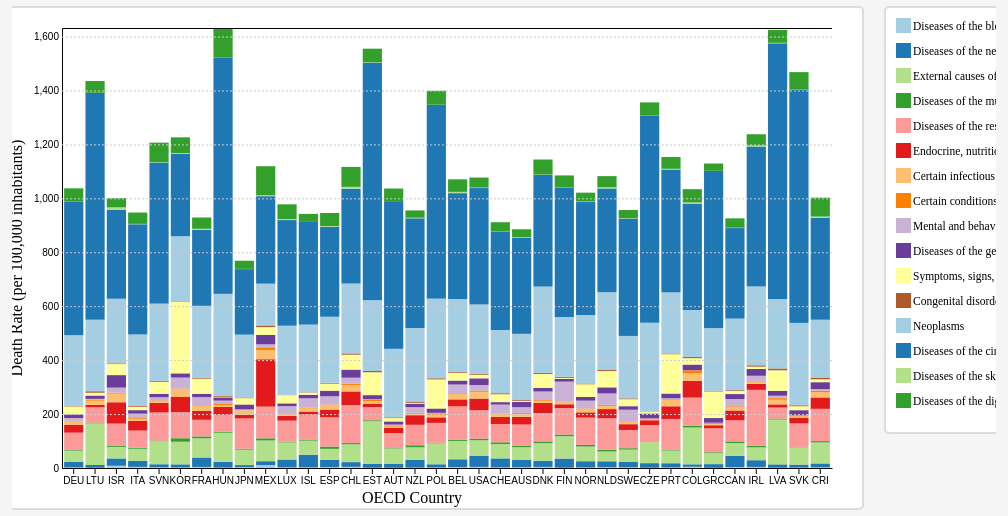
D3 v7 page, settled after 360 driven frames (6 s of simulated time); the page loaded 1 data file(s).


// ── StackedBar.js
// Set dimensions and margins for the chart
    var w = 1050, h = 500;
    var margin = { top: 20, right: 30, bottom: 40, left: 250 };
    var showTotal = false; // Toggle to show/hide the total value
    var currentSortOption = "default";  // Track current sort option
    var currentRegion = "default"; // Track current region filter

// Country Abbreviation Mapping
    var countryFullNames = {
        "AUS": "Australia",
        "AUT": "Austria",
        "BEL": "Belgium",
        "CAN": "Canada",
        "CHE": "Switzerland",
        "CHL": "Chile",
        "COL": "Colombia",
        "CRI": "Costa Rica",
        "CZE": "Czechia",
        "DEU": "Germany",
        "DNK": "Denmark",
        "ESP": "Spain",
        "EST": "Estonia",
        "FIN": "Finland",
        "FRA": "France",
        "GBR": "United Kingdom",
        "GRC": "Greece",
        "HUN": "Hungary",
        "IRL": "Ireland",
        "ISL": "Iceland",
        "ISR": "Israel",
        "ITA": "Italy",
        "JPN": "Japan",
        "KOR": "Korea",
        "LTU": "Lithuania",
        "LUX": "Luxembourg",
        "LVA": "Latvia",
        "MEX": "Mexico",
        "NLD": "Netherlands",
        "NOR": "Norway",
        "NZL": "New Zealand",
        "POL": "Poland",
        "PRT": "Portugal",
        "SVK": "Slovak Republic",
        "SVN": "Slovenia",
        "SWE": "Sweden",
        "TUR": "Turkey",
        "USA": "United States"
    };

    var countryRegions = {
        "CAN": "northAmerica",
        "MEX": "northAmerica",
        "USA": "northAmerica",
        
        "CHL": "southAmerica",
        "COL": "southAmerica",
        "CRI": "southAmerica",
        
        "AUT": "europe",
        "BEL": "europe",
        "CZE": "europe",
        "DNK": "europe",
        "EST": "europe",
        "FIN": "europe",
        "FRA": "europe",
        "DEU": "europe",
        "GRC": "europe",
        "HUN": "europe",
        "ISL": "europe",
        "IRL": "europe",
        "ITA": "europe",
        "LVA": "europe",
        "LTU": "europe",
        "LUX": "europe",
        "NLD": "europe",
        "NOR": "europe",
        "POL": "europe",
        "PRT": "europe",
        "SVK": "europe",
        "SVN": "europe",
        "ESP": "europe",
        "SWE": "europe",
        "CHE": "europe",
        "TUR": "europe",
        "GBR": "europe",
        
        "AUS": "asiaPacific",
        "JPN": "asiaPacific",
        "KOR": "asiaPacific",
        "NZL": "asiaPacific",
        
        "ISR": "middleEast"
    };

// Load the CSV data
    d3.csv("DatasetCauseOfMortality.csv").then(data => {

// Parse and map data for easier use
        data = data.map(d => ({
            REF_AREA: d.REF_AREA,
            cause_of_death: d["Cause of death"],
            OBS_VALUE: +d.OBS_VALUE,
            year: +d.TIME_PERIOD
        }));

// Filter data to include only even years and get unique years
        var filteredYears = data.filter(d => d.year % 2 === 0);
        var years = [...new Set(filteredYears.map(d => d.year))].sort((a, b) => a - b);

// Populate year dropdown menu
        var dropdown = d3.select("#yearDropdown");
            dropdown.selectAll("option")
                .data(years)
                .join("option")
                .attr("value", d => d)
                .text(d => d);

// Event listener to toggle 'Total' values
        d3.select("#toggleTotal")
            .on("click", function () {
                showTotal = !showTotal;
                this.textContent = showTotal ? "Hide Total" : "Show Total";
                updateChart(); // Refresh chart on toggle
            });

// Default update with the first year
        updateChart();

// Update chart when sort options change
        dropdown.on("change", updateChart);

// Update chart when sort options change
        d3.select("#sortOptions").on("change", function () {
            currentSortOption = d3.select("#sortOptions").property("value");
            updateChart();
        });

// Reset to default sorting when button is clicked
        d3.select("#defaultButton").on("click", function () {
            currentSortOption = "default";
            currentRegion = "default";
            updateChart();
        });

// Update chart when sort region change
        d3.select("#sortRegions").on("change", function () {
            currentRegion = d3.select("#sortRegions").property("value");
            updateChart();
        });

        d3.select("#resetButton").on("click", function () {
// Reset all filters and sorting options
            currentSortOption = "default"; // Reset to default sorting
            currentRegion = "default"; // Reset region filter
            showTotal = false; // Hide total values by default
            
// Update button text
            d3.select("#toggleTotal").text("Show Total");
        
// Update the year dropdown to its first option
            dropdown.property("value", years[0]);
        
// Reset sort options dropdown to "default"
            d3.select("#sortOptions").property("value", "default");

// Reset region dropdown to its default value
            d3.select("#sortRegions").property("value", "default"); // Add this line
        
// Call updateChart to refresh the chart
            updateChart();
        });
// Declare it globally
            var filteredData; 

// Function to update and render the chart
        function updateChart() {
            var selectedYear = +dropdown.node().value;
            filteredData = filteredYears.filter(d => d.year === selectedYear);
        
// Filter based on 'Total' toggle
            if (showTotal) {
// Only include 'Total' data
                filteredData = filteredData.filter(d => d.cause_of_death === "Total");
            } else {
// Exclude 'Total' data
                filteredData = filteredData.filter(d => d.cause_of_death !== "Total");
            }
        
            filteredData = filteredData.filter(d => !isNaN(d.OBS_VALUE));
        
// Apply region filter if selected
            if (currentRegion !== "default") {
                filteredData = filteredData.filter(d => countryRegions[d.REF_AREA] === currentRegion);
            }
        
// Calculate totals for each country
            var totals = d3.rollup(
                filteredData,
                group => d3.sum(group, d => d.OBS_VALUE),
                d => d.REF_AREA
            );
        
// Sort data based on selected sort option or region
            switch (currentSortOption) {
                case "desc":
                    filteredData.sort((a, b) => totals.get(b.REF_AREA) - totals.get(a.REF_AREA));
                    break;
                case "asc":
                    filteredData.sort((a, b) => totals.get(a.REF_AREA) - totals.get(b.REF_AREA));
                    break;
                case "a-z":
                    filteredData.sort((a, b) => a.REF_AREA.localeCompare(b.REF_AREA));
                    break;
                case "z-a":
                    filteredData.sort((a, b) => b.REF_AREA.localeCompare(a.REF_AREA));
                    break;
            }
        
            renderChart(filteredData);
        }
// Function to render the chart with D3.js
function renderChart(data) {
    // Clear previous chart elements
    d3.select("#chart3").selectAll("*").remove();
    d3.select("#legend3").selectAll("*").remove();

// Nested data by country and prepare it for stacked bar chart
    var nestedData = d3.groups(data, d => d.REF_AREA).map(([REF_AREA, values]) => {
        var result = { REF_AREA: REF_AREA };
        values.forEach(d => result[d.cause_of_death] = d.OBS_VALUE);
        return result;
    });

// Get unique causes of death
    var causesOfDeath = d3.union(data.map(d => d.cause_of_death));
    var series = d3.stack()
        .keys(causesOfDeath)
        (nestedData);

// Define scales
    var x = d3.scaleBand()
        .domain(nestedData.map(d => d.REF_AREA))
        .range([margin.left, w - margin.right])
        .padding(0.1);

    var y = d3.scaleLinear()
        .domain([0, d3.max(series, d => d3.max(d, d => d[1]))])
        .range([h - margin.bottom, margin.top]);

    var color = d3.scaleOrdinal(d3.schemePaired);        

// Create SVG container
    var svg = d3.select("#chart3").append("svg")
        .attr("width", w)
        .attr("height", h)
        .attr("viewBox", [0, 0, w, h])
        .attr("viewBox", `0 0 ${w} ${h}`)
        .style("display", "block")
        .style("min-width", "100%");


// Tooltip setup
    var tooltip = d3.select("body").append("div")
        .attr("class", "mortalitytooltip")
        .style("visibility", "hidden");

// Render bars for the stacked chart
    svg.append("g")
        .selectAll("g")
        .data(series)
        .join("g")
        .attr("fill", d => color(d.key))
        .selectAll("rect")
        .data(d => d.map((e, i) => ({ ...e, key: d.key, index: i }))) // Add index for staggered effect
        .join("rect")
        .attr("x", d => x(d.data.REF_AREA))
        .attr("y", y(0)) // Start from y=0 for animation effect
        .attr("height", d => y(d[0]) - y(d[1]))
        .attr("width", x.bandwidth())
        .transition()
        .delay((d, i) => i * 50) // Delay based on index
        .duration(500)
        .attr("y", d => y(d[1]))
        .attr("height", d => y(d[0]) - y(d[1]))
        .on("end", function() {
            d3.select(this)
            .on("mouseover", function (event, d) {
                d3.select(this).attr("opacity", 0.7);
                var countryFullName = countryFullNames[d.data.REF_AREA] || d.data.REF_AREA;
                tooltip.style("visibility", "visible")
                    .html(`Country: ${countryFullName}<br>Cause: ${d.key}<br>Value: ${d3.format(",")(d[1] - d[0])}`);
            })
            .on("mousemove", function (event) {
                tooltip.style("top", (event.pageY - 10) + "px")
                    .style("left", (event.pageX + 10) + "px");
            })
            .on("mouseout", function () {
                d3.select(this).attr("opacity", 1);
                tooltip.style("visibility", "hidden");
            });
        });

// Add X-axis and Y-axis
    svg.append("g")
        .attr("class", "x-axis") // Add class for selection
        .attr("transform", `translate(0,${h - margin.bottom})`)
        .call(d3.axisBottom(x).tickSizeOuter(0));

    svg.append("g")
        .attr("class", "y-axis")
        .attr("transform", `translate(${margin.left},0)`)
        .call(d3.axisLeft(y)
            .tickSize(-w + margin.left + margin.right)
        )
        .call(g => g.selectAll(".tick line")
            .attr("stroke", "#ccc")
            .attr("stroke-dasharray", "2,2")
            .filter(d => d === 0)
            .remove()
        )
        .call(g => g.select(".domain")
            .attr("stroke", "#000")
        );

// Y-axis label
    svg.append("text")
        .attr("class", "y label")
        .attr("text-anchor", "middle")
        .attr("x", -(h / 2))
        .attr("y", 210)
        .attr("transform", "rotate(-90)")
        .text("Death Rate (per 100,000 inhabitants)");

// X-axis label
    svg.append("text")
        .attr("class", "x label")
        .attr("text-anchor", "middle")
        .attr("x", w / 1.75)
        .attr("y", h - 5)
        .text("OECD Country");

// Create Legend
    var legend = d3.select("#legend3").append("svg")
        .attr("width", 300)
        .attr("height", causesOfDeath.size * 25);

    var legendItem = legend.selectAll(".legend-item")
        .data(causesOfDeath)
        .enter()
        .append("g")
        .attr("class", "legend-item")
        .attr("transform", (d, i) => `translate(0, ${i * 25})`);

    legendItem.append("rect")
        .attr("width", 15)
        .attr("height", 15)
        .attr("fill", d => color(d));

    legendItem.append("text")
        .attr("x", 17)
        .attr("y", 12)
        .style("font-size", "11.5px")
        .text(d => d);
}
// Ensure the x-scale domain always covers all countries
        var allCountries = Array.from(new Set(filteredYears.map(d => d.REF_AREA)));
        
        var x = d3.scaleBand()
            .domain(allCountries)  // Use all countries to prevent shifting
            .range([margin.left, w - margin.right])
            .padding(0.1);

        renderChart(filteredData);


    });


### data: DatasetCauseOfMortality.csv
?REF_AREA, Reference _area, Frequency of observation, Unit of measure, DEATH_CAUSE, Cause of death, TIME_PERIOD, OBS_VALUE
SVK, Slovak Republic, Annual, Deaths per 100 000 inhabitants, CICDNERV, Diseases of the nervous system, 2021, 22.3
SVK, Slovak Republic, Annual, Deaths per 100 000 inhabitants, CICDNERV, Diseases of the nervous system, 2006, 14.9
DEU, Germany, Annual, Deaths per 100 000 inhabitants, CICDSANG, Diseases of the blood and blood-forming …, 2008, 2.6
DEU, Germany, Annual, Deaths per 100 000 inhabitants, CICDSANG, Diseases of the blood and blood-forming …, 2009, 2.6
LTU, Lithuania, Annual, Deaths per 100 000 inhabitants, CICDREPS, Diseases of the respiratory system, 2004, 55.4
LTU, Lithuania, Annual, Deaths per 100 000 inhabitants, CICDREPS, Diseases of the respiratory system, 2005, 58.3
DEU, Germany, Annual, Deaths per 100 000 inhabitants, CICDSANG, Diseases of the blood and blood-forming …, 2019, 3.3
DEU, Germany, Annual, Deaths per 100 000 inhabitants, CICDSANG, Diseases of the blood and blood-forming …, 2020, 3.7
DEU, Germany, Annual, Deaths per 100 000 inhabitants, CICDSANG, Diseases of the blood and blood-forming …, 2000, 2.2
DEU, Germany, Annual, Deaths per 100 000 inhabitants, CICDSANG, Diseases of the blood and blood-forming …, 2001, 2.3
DEU, Germany, Annual, Deaths per 100 000 inhabitants, CICDSANG, Diseases of the blood and blood-forming …, 2002, 2.3
DEU, Germany, Annual, Deaths per 100 000 inhabitants, CICDSANG, Diseases of the blood and blood-forming …, 2003, 2.4
DEU, Germany, Annual, Deaths per 100 000 inhabitants, CICDSANG, Diseases of the blood and blood-forming …, 2004, 2.4
DEU, Germany, Annual, Deaths per 100 000 inhabitants, CICDSANG, Diseases of the blood and blood-forming …, 2017, 3.3
DEU, Germany, Annual, Deaths per 100 000 inhabitants, CICDSANG, Diseases of the blood and blood-forming …, 2018, 3.4
DEU, Germany, Annual, Deaths per 100 000 inhabitants, CICDSANG, Diseases of the blood and blood-forming …, 2007, 2.3
DEU, Germany, Annual, Deaths per 100 000 inhabitants, CICDSANG, Diseases of the blood and blood-forming …, 2012, 2.6
DEU, Germany, Annual, Deaths per 100 000 inhabitants, CICDSANG, Diseases of the blood and blood-forming …, 2013, 2.9
DEU, Germany, Annual, Deaths per 100 000 inhabitants, CICDSANG, Diseases of the blood and blood-forming …, 2014, 2.8
DEU, Germany, Annual, Deaths per 100 000 inhabitants, CICDSANG, Diseases of the blood and blood-forming …, 2015, 3.1
DEU, Germany, Annual, Deaths per 100 000 inhabitants, CICDSANG, Diseases of the blood and blood-forming …, 2016, 3
TUR, TÃ¼rkiye, Annual, Deaths per 100 000 inhabitants, CICDAFFE, Certain conditions originating in the pe…, 2018, 5.6
TUR, TÃ¼rkiye, Annual, Deaths per 100 000 inhabitants, CICDAFFE, Certain conditions originating in the pe…, 2019, 5.1
TUR, TÃ¼rkiye, Annual, Deaths per 100 000 inhabitants, CICDAFFE, Certain conditions originating in the pe…, 2010, 5
TUR, TÃ¼rkiye, Annual, Deaths per 100 000 inhabitants, CICDAFFE, Certain conditions originating in the pe…, 2011, 4.7
TUR, TÃ¼rkiye, Annual, Deaths per 100 000 inhabitants, CICDAFFE, Certain conditions originating in the pe…, 2012, 5.3
TUR, TÃ¼rkiye, Annual, Deaths per 100 000 inhabitants, CICDAFFE, Certain conditions originating in the pe…, 2013, 6.4
TUR, TÃ¼rkiye, Annual, Deaths per 100 000 inhabitants, CICDAFFE, Certain conditions originating in the pe…, 2014, 7.5
TUR, TÃ¼rkiye, Annual, Deaths per 100 000 inhabitants, CICDAFFE, Certain conditions originating in the pe…, 2015, 7.5
TUR, TÃ¼rkiye, Annual, Deaths per 100 000 inhabitants, CICDAFFE, Certain conditions originating in the pe…, 2016, 7.5
TUR, TÃ¼rkiye, Annual, Deaths per 100 000 inhabitants, CICDAFFE, Certain conditions originating in the pe…, 2009, 6.8
TUR, TÃ¼rkiye, Annual, Deaths per 100 000 inhabitants, CICDAFFE, Certain conditions originating in the pe…, 2017, 7.3
LTU, Lithuania, Annual, Deaths per 100 000 inhabitants, CICDNERV, Diseases of the nervous system, 2007, 19.1
LTU, Lithuania, Annual, Deaths per 100 000 inhabitants, CICDNERV, Diseases of the nervous system, 2008, 19.3
DEU, Germany, Annual, Deaths per 100 000 inhabitants, CICDSANG, Diseases of the blood and blood-forming …, 2010, 2.6
DEU, Germany, Annual, Deaths per 100 000 inhabitants, CICDSANG, Diseases of the blood and blood-forming …, 2011, 2.7
LTU, Lithuania, Annual, Deaths per 100 000 inhabitants, CICDNERV, Diseases of the nervous system, 2021, 26.2
LTU, Lithuania, Annual, Deaths per 100 000 inhabitants, CICDNERV, Diseases of the nervous system, 2022, 24.5
LTU, Lithuania, Annual, Deaths per 100 000 inhabitants, CICDNERV, Diseases of the nervous system, 2009, 17
LTU, Lithuania, Annual, Deaths per 100 000 inhabitants, CICDNERV, Diseases of the nervous system, 2010, 18.9
LTU, Lithuania, Annual, Deaths per 100 000 inhabitants, CICDNERV, Diseases of the nervous system, 2011, 17.5
LTU, Lithuania, Annual, Deaths per 100 000 inhabitants, CICDNERV, Diseases of the nervous system, 2012, 16.2
LTU, Lithuania, Annual, Deaths per 100 000 inhabitants, CICDNERV, Diseases of the nervous system, 2013, 18.6
LTU, Lithuania, Annual, Deaths per 100 000 inhabitants, CICDNERV, Diseases of the nervous system, 2014, 18.5
LTU, Lithuania, Annual, Deaths per 100 000 inhabitants, CICDNERV, Diseases of the nervous system, 2015, 17.9
LTU, Lithuania, Annual, Deaths per 100 000 inhabitants, CICDNERV, Diseases of the nervous system, 2016, 18.6
LTU, Lithuania, Annual, Deaths per 100 000 inhabitants, CICDNERV, Diseases of the nervous system, 2017, 21.5
LTU, Lithuania, Annual, Deaths per 100 000 inhabitants, CICDNERV, Diseases of the nervous system, 2018, 23.1
LTU, Lithuania, Annual, Deaths per 100 000 inhabitants, CICDNERV, Diseases of the nervous system, 2000, 10.1
LTU, Lithuania, Annual, Deaths per 100 000 inhabitants, CICDNERV, Diseases of the nervous system, 2001, 10.5
LTU, Lithuania, Annual, Deaths per 100 000 inhabitants, CICDNERV, Diseases of the nervous system, 2002, 11.6
LTU, Lithuania, Annual, Deaths per 100 000 inhabitants, CICDNERV, Diseases of the nervous system, 2003, 11.7
… [head cut at 6 KiB]